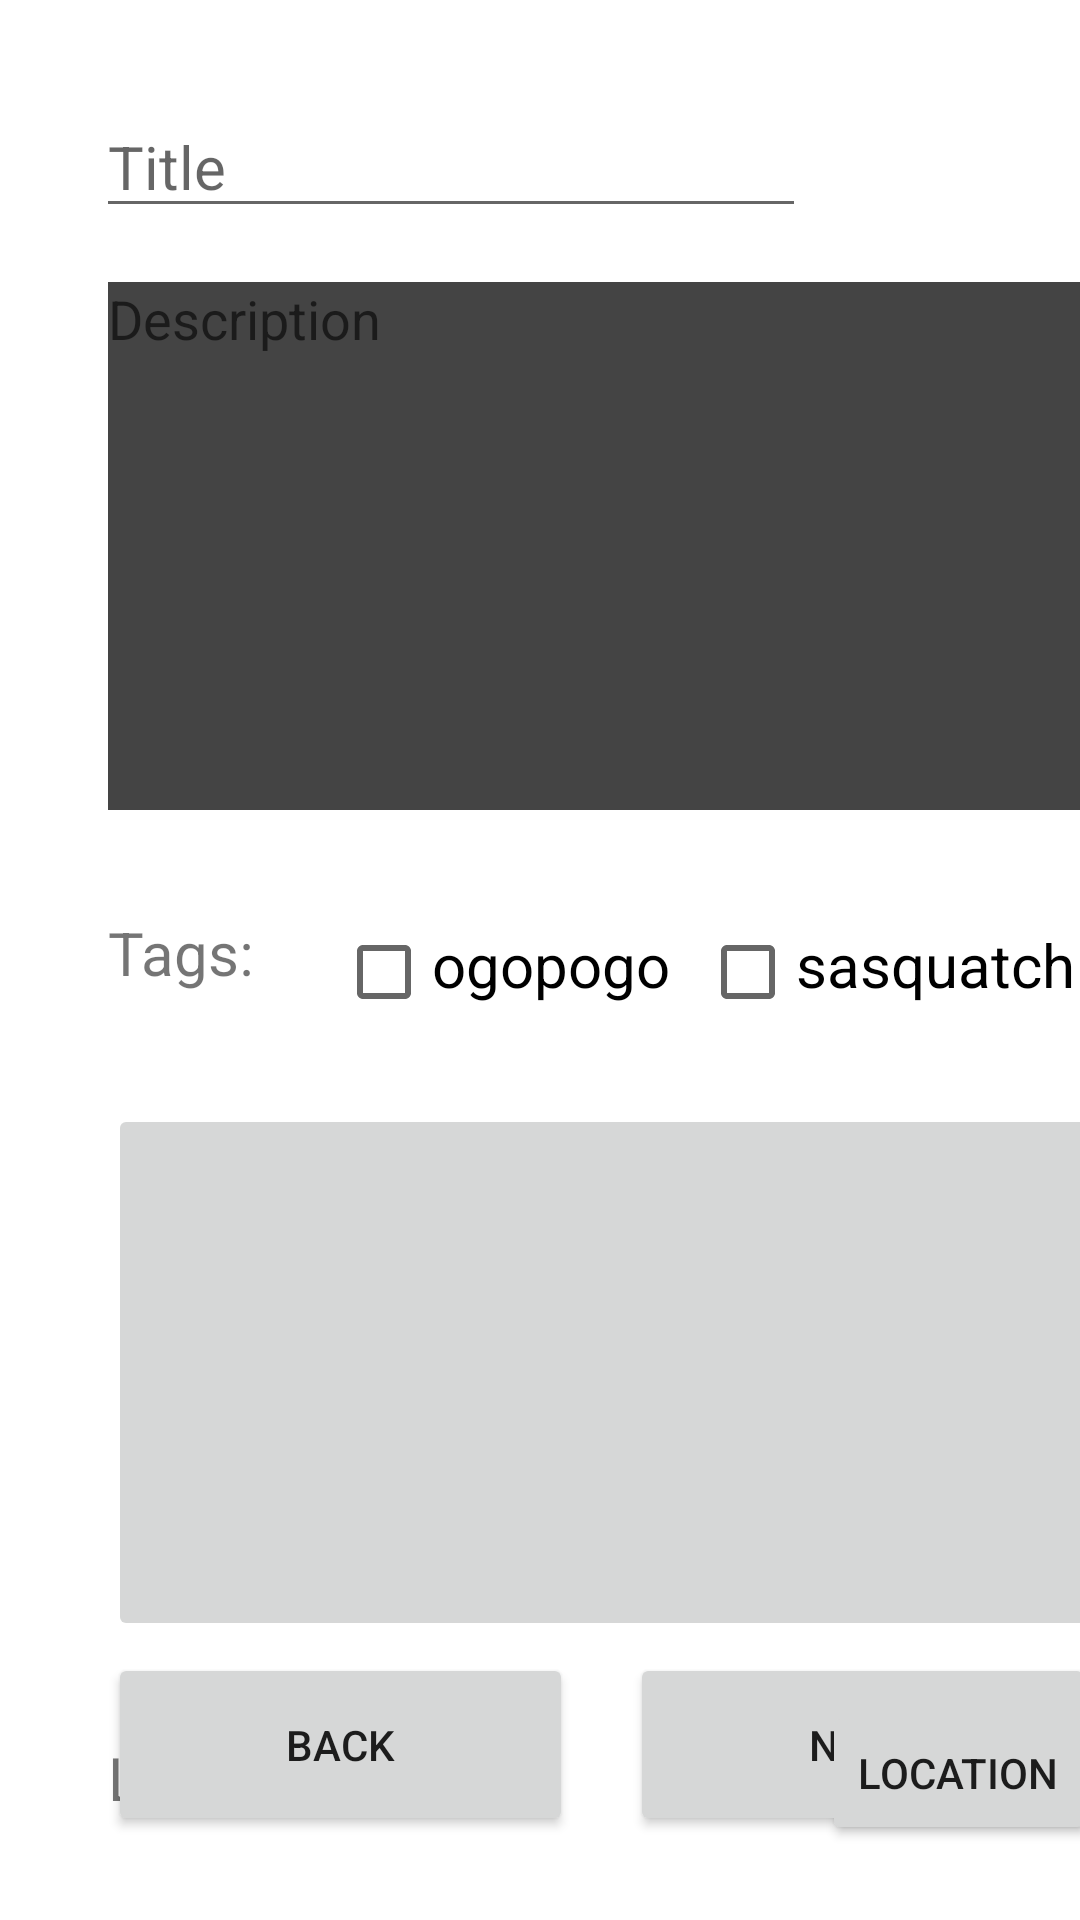

Reconstruct the res/layout file that produces this screen, plus the resources it refers to.
<!-- AndroidManifest.xml: application theme Theme.Cosc341_Project -->
<!-- res/layout/createpost.xml -->
<?xml version="1.0" encoding="utf-8"?>
<androidx.constraintlayout.widget.ConstraintLayout xmlns:android="http://schemas.android.com/apk/res/android"
    xmlns:app="http://schemas.android.com/apk/res-auto"
    xmlns:tools="http://schemas.android.com/tools"
    android:id="@+id/main"
    android:layout_width="match_parent"
    android:layout_height="match_parent"
    tools:context=".ui.post.createPost">

    <CheckBox
        android:id="@+id/ogopogoCheckBox"
        android:layout_width="wrap_content"
        android:layout_height="wrap_content"
        android:layout_marginStart="10dp"
        android:layout_marginTop="4dp"
        android:gravity="top"
        android:text="ogopogo"
        android:textSize="20sp"
        app:layout_constraintStart_toEndOf="@+id/tags2"
        app:layout_constraintTop_toTopOf="@+id/tags2" />

    <TextView
        android:id="@+id/tags2"
        android:layout_width="66dp"
        android:layout_height="44dp"
        android:layout_marginStart="36dp"
        android:layout_marginTop="304dp"
        android:text="Tags:"
        android:textSize="20sp"
        app:layout_constraintStart_toStartOf="parent"
        app:layout_constraintTop_toTopOf="parent" />

    <CheckBox
        android:id="@+id/sasquatchCheckBox"
        android:layout_width="wrap_content"
        android:layout_height="wrap_content"
        android:layout_marginStart="10dp"
        android:gravity="top"
        android:text="sasquatch"
        android:textSize="20sp"
        app:layout_constraintStart_toEndOf="@+id/ogopogoCheckBox"
        app:layout_constraintTop_toTopOf="@+id/ogopogoCheckBox" />

    <EditText
        android:id="@+id/editTextText"
        android:layout_width="wrap_content"
        android:layout_height="wrap_content"
        android:layout_marginStart="32dp"
        android:layout_marginTop="32dp"
        android:ems="10"
        android:hint="Title"
        android:inputType="text"
        android:textSize="20sp"
        app:layout_constraintStart_toStartOf="parent"
        app:layout_constraintTop_toTopOf="parent" />

    <Button
        android:id="@+id/nextButton"
        android:layout_width="155dp"
        android:layout_height="61dp"
        android:layout_marginBottom="28dp"
        android:text="Next"
        app:layout_constraintBottom_toBottomOf="parent"
        app:layout_constraintEnd_toEndOf="@+id/editTextTextMultiLine2" />

    <Button
        android:id="@+id/backButton"
        android:layout_width="155dp"
        android:layout_height="61dp"
        android:layout_marginBottom="28dp"
        android:text="Back"
        app:layout_constraintBottom_toBottomOf="parent"
        app:layout_constraintStart_toStartOf="@+id/tags2" />

    <ImageButton
        android:id="@+id/SelectImage"
        android:layout_width="333dp"
        android:layout_height="179dp"
        android:layout_marginTop="12dp"
        android:scaleType="fitCenter"
        app:layout_constraintStart_toStartOf="@+id/tags2"
        app:layout_constraintTop_toBottomOf="@+id/ogopogoCheckBox"
        tools:src="@drawable/placeholder_select_image" />

    <EditText
        android:id="@+id/editTextTextMultiLine2"
        android:layout_width="333dp"
        android:layout_height="193dp"
        android:layout_marginStart="32dp"
        android:layout_marginTop="8dp"
        android:backgroundTint="#444444"
        android:backgroundTintMode="screen"
        android:ems="10"
        android:gravity="start|top"
        android:hint="Description"
        android:inputType="textMultiLine"
        android:textSize="18sp"
        app:layout_constraintStart_toStartOf="parent"
        app:layout_constraintTop_toBottomOf="@+id/editTextText" />

    <TextView
        android:id="@+id/locationLabel"
        android:layout_width="wrap_content"
        android:layout_height="wrap_content"
        android:layout_marginTop="32dp"
        android:text="Location"
        android:textSize="20sp"
        app:layout_constraintStart_toStartOf="@+id/SelectImage"
        app:layout_constraintTop_toBottomOf="@+id/SelectImage" />

    <Button
        android:id="@+id/Location"
        android:layout_width="wrap_content"
        android:layout_height="wrap_content"
        android:layout_marginTop="20dp"
        android:layout_marginEnd="4dp"
        android:text="Location"
        app:layout_constraintEnd_toEndOf="@+id/SelectImage"
        app:layout_constraintTop_toBottomOf="@+id/SelectImage" />

</androidx.constraintlayout.widget.ConstraintLayout>
<!-- resources referenced by this layout -->
<resources>
  <!-- drawable placeholder_select_image: png bitmap (drawable, 38896 bytes) -->
  <style name="Theme.Cosc341_Project" parent="Theme.MaterialComponents.DayNight.DarkActionBar">
          
          <item name="colorPrimary">@color/purple_500</item>
          <item name="colorPrimaryVariant">@color/purple_700</item>
          <item name="colorOnPrimary">@color/white</item>
          
          <item name="colorSecondary">@color/teal_200</item>
          <item name="colorSecondaryVariant">@color/teal_700</item>
          <item name="colorOnSecondary">@color/black</item>
          
          <item name="android:statusBarColor">?attr/colorPrimaryVariant</item>
          
      </style>
  <color name="purple_500">#006400</color>
  <color name="purple_700">#003000</color>
  <color name="white">#FFFFFFFF</color>
  <color name="teal_200">#FF03DAC5</color>
  <color name="teal_700">#FF018786</color>
  <color name="black">#FF000000</color>
</resources>
